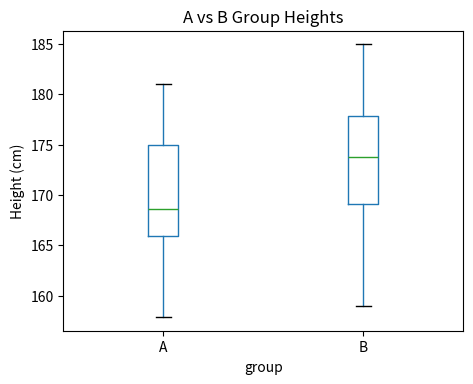
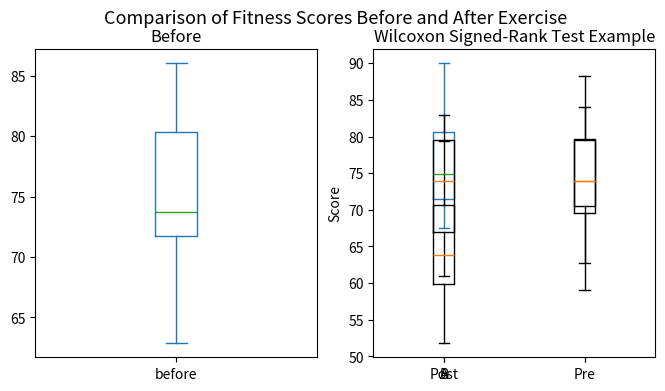

Generate these figures, in order, with matplotlib:
import pandas as pd
from scipy import stats
import matplotlib.pyplot as plt
import numpy as np

# ==========================================================
# 🎲 01. 데이터 생성
# ==========================================================
# - 두 개의 독립된 그룹(A, B)을 만듭니다.
# - 각 그룹은 서로 다른 평균을 가지며(170cm vs 173cm),
#   학생들이 직접 평균, 표준편차, 표본 수를 바꿔보며 실험할 수 있습니다.

np.random.seed(123)  # 재현 가능성을 위해 난수 고정

group_A = np.random.normal(170, 5, 30)  # 평균 170, 표준편차 5, 표본 30개
group_B = np.random.normal(173, 5, 30)  # 평균 173, 표준편차 5, 표본 30개

# 두 그룹을 합쳐서 하나의 DataFrame으로 생성
df = pd.DataFrame({
    'group': ['A']*30 + ['B']*30,
    'height': np.concatenate([group_A, group_B])
})

# ==========================================================
# 📊 02. 기초 통계 확인
# ==========================================================
print("그룹별 평균 높이 (단위: cm):")
print(df.groupby('group')['height'].mean())  # 그룹별 평균

# 박스플롯으로 시각화
# → 각 그룹의 분포를 시각적으로 비교
df.boxplot(column='height', by='group', grid=False, figsize=(5,4))
plt.title("A vs B Group Heights")
plt.suptitle("")  # 자동 제목 제거
plt.ylabel("Height (cm)")
plt.show()

# ==========================================================
# 🧠 03. 정규성 검정 (Shapiro-Wilk Test)
# ==========================================================
# - t-검정을 하기 전, 각 집단이 "정규분포"를 따르는지 확인
# - 귀무가설(H0): 데이터는 정규분포를 따른다.
# - p-value < 0.05 → 정규분포 아님 → 비모수 검정 필요 (Mann–Whitney)
# - p-value ≥ 0.05 → 정규분포 가정 OK → t-test 가능

print("Shapiro-Wilk 정규성 검정:")
print("Group A:", stats.shapiro(group_A))
print("Group B:", stats.shapiro(group_B))

# ==========================================================
# ⚖️ 04. 등분산성 검정 (Levene’s Test)
# ==========================================================
# - 두 그룹의 분산이 같은지 확인
# - 귀무가설(H0): 두 그룹의 분산이 동일하다.
# - p-value < 0.05 → 분산이 다름 (equal_var=False)
# - p-value ≥ 0.05 → 분산 동일 (equal_var=True)

print("Levene 등분산 검정:")
print(stats.levene(group_A, group_B))

# ==========================================================
# 🎯 05. 독립표본 t-검정 (Independent t-test)
# ==========================================================
# - 두 독립된 그룹 간 평균 차이가 유의한가 검정
# - 귀무가설(H0): 두 그룹의 평균이 같다.
# - 대립가설(H1): 두 그룹의 평균이 다르다.
# - p-value < 0.05 → 평균 차이가 통계적으로 유의함

result = stats.ttest_ind(group_A, group_B, equal_var=True)
print("독립표본 t-검정 결과:", result)

# ==========================================================
# 📈 06. 해석 가이드
# ==========================================================
# t통계량(t-statistic): 두 평균의 차이가 얼마나 큰지를 나타냄 (절댓값이 클수록 차이가 큼)
# p-value: 차이가 ‘우연일 확률’
#    → p < 0.05 이면 "A와 B는 평균적으로 유의미하게 다르다" 라고 판단
# ==========================================================

# 예시 출력
# Shapiro-Wilk: 두 그룹 모두 p>0.05 → 정규분포 가정 OK
# Levene: p>0.05 → 분산 동일
# t-test: p<0.05 → 평균 차이 유의미함 (A보다 B가 평균적으로 큼)

import pandas as pd
from scipy import stats
import matplotlib.pyplot as plt
import numpy as np

# ==========================================================
# 🎲 01. 데이터 생성
# ==========================================================
# - 같은 집단을 'Before', 'After'로 두 번 측정한 상황을 가정합니다.
# - 예: 같은 학생 20명의 운동 전후 체력 점수

np.random.seed(123)  # 랜덤 고정 (매번 같은 결과 재현 가능)

# 'before' 점수는 평균 75, 표준편차 5인 정규분포에서 생성
before = np.random.normal(75, 5, 20)

# 'after' 점수는 'before'보다 평균적으로 약 2점 상승 (±3의 오차 포함)
after = before + np.random.normal(2, 3, 20)

# 데이터프레임 구성
df = pd.DataFrame({'before': before, 'after': after})

# ==========================================================
# 📊 02. 기초 통계 요약
# ==========================================================
print("전/후 평균 비교:")
print(df.mean())  # before와 after의 평균값 비교

# 평균 변화량 계산 (after - before)
print("평균 변화량:", (df['after'] - df['before']).mean())

# ==========================================================
# 🎨 03. 시각화 (박스플롯)
# ==========================================================
# - 각 시점의 분포를 시각적으로 비교
# - 변화의 방향과 이상치(outlier) 확인에 유용

fig, axes = plt.subplots(1, 2, figsize=(8,4))

df['before'].plot.box(grid=False, ax=axes[0], title='Before')
df['after'].plot.box(grid=False, ax=axes[1], title='After')

plt.suptitle("Comparison of Fitness Scores Before and After Exercise", fontsize=13)
plt.show()

# ==========================================================
# 🧠 04. 정규성 검정 (Shapiro–Wilk Test)
# ==========================================================
# - 대응표본 t-검정에서는 '차이(after-before)'가 정규분포를 따라야 함
# - 귀무가설(H0): 차이 값은 정규분포를 따른다
# - p-value < 0.05 → 정규분포 아님 → 비모수 검정(Wilcoxon) 고려
# - p-value ≥ 0.05 → 정규분포 가정 OK → t-test 가능

print("Shapiro 정규성 검정 (after-before):")
shapiro_result = stats.shapiro(df['after'] - df['before'])
print(shapiro_result)

# ==========================================================
# 🎯 05. 대응표본 t-검정 (Paired t-test)
# ==========================================================
# - 두 시점(before, after)의 평균이 통계적으로 다른지 비교
# - 귀무가설(H0): 두 시점의 평균은 같다
# - 대립가설(H1): 두 시점의 평균은 다르다
# - p-value < 0.05 → 평균 차이가 유의미함

result = stats.ttest_rel(df['before'], df['after'])
print("대응표본 t-검정 결과:", result)

# ==========================================================
# 🧩 06. 해석 가이드
# ==========================================================
# t통계량(t-statistic): 차이의 크기 / 표준오차
# p-value: 차이가 우연일 확률
#    → p < 0.05 → "운동 후 점수가 통계적으로 유의하게 증가했다"고 해석
# ==========================================================

# 💬 예시 출력
# Shapiro: p>0.05 → 정규성 OK
# t-test: p<0.05 → 전후 점수 차이가 유의함

import numpy as np
import matplotlib.pyplot as plt
from scipy import stats

# ==========================================================
# 🎲 01. 예시 데이터 생성 (정규분포 X, 범위 다름)
# ==========================================================
# - 그룹 A: 점수 50~80 사이에서 균등 분포
# - 그룹 B: 점수 60~90 사이에서 균등 분포
# - 즉, 두 그룹은 평균은 다르지만 분포가 정규가 아님

np.random.seed(123)
group_A = np.random.uniform(50, 80, 20)
group_B = np.random.uniform(60, 90, 20)

# ==========================================================
# 📊 02. 기초 통계 확인
# ==========================================================
print("그룹별 평균:")
print(f"A 평균 = {np.mean(group_A):.2f}, B 평균 = {np.mean(group_B):.2f}")

# 박스플롯으로 시각화 → 분포 차이 직관 확인
plt.boxplot([group_A, group_B], labels=['A', 'B'])
plt.title("Mann–Whitney U Test Example")
plt.ylabel("Score")
plt.show()

# ==========================================================
# 🎯 03. Mann–Whitney U 검정 수행
# ==========================================================
# - 귀무가설(H₀): 두 집단의 분포가 같다.
# - 대립가설(H₁): 두 집단의 분포가 다르다.

result = stats.mannwhitneyu(group_A, group_B)
print("Mann–Whitney U Test 결과:")
print(result)

# ==========================================================
# 🧩 04. 해석
# ==========================================================
# U통계량: 순위 기반 차이 측정
# p-value < 0.05 → A와 B의 분포가 통계적으로 유의하게 다름

# ==========================================================
# 🎲 01. 예시 데이터 생성 (대응집단)
# ==========================================================
# - 동일한 사람의 Pre/Post 테스트 점수 비교
# - 예: 학습 전후 성취도, 치료 전후 혈압 등

pre = np.random.randint(60, 85, 15)  # 사전 점수
post = pre + np.random.randint(-3, 6, 15)  # 사후 점수 (± 변화 포함)

# ==========================================================
# 📊 02. 평균 변화 확인
# ==========================================================
print("평균 변화 (After - Before):", np.mean(post - pre))

# 시각화
plt.boxplot([pre, post], labels=['Pre', 'Post'])
plt.title("Wilcoxon Signed-Rank Test Example")
plt.ylabel("Score")
plt.show()

# ==========================================================
# 🎯 03. Wilcoxon 검정 수행
# ==========================================================
# - 귀무가설(H₀): 전후 중앙값 차이가 없다.
# - 대립가설(H₁): 전후 중앙값 차이가 있다.
# - 정규성 가정 필요 없음.

result = stats.wilcoxon(pre, post)
print("Wilcoxon Test 결과:")
print(result)

# ==========================================================
# 🧩 04. 해석
# ==========================================================
# T통계량: 차이의 절댓값 순위합을 기반으로 계산
# p-value < 0.05 → 전후 차이가 통계적으로 유의함

from scipy import stats
import numpy as np

# ==========================================================
# 🎲 01. 예시 데이터: 성별에 따른 시험 합격 여부
# ==========================================================
# [합격, 불합격]
men = [10, 10]       # 남성 10명 합격, 10명 불합격
women = [15, 65]     # 여성 15명 합격, 65명 불합격

# ==========================================================
# 📊 02. 카이제곱 검정 수행
# ==========================================================
# 귀무가설(H₀): 성별과 합격 여부는 독립이다.
# 대립가설(H₁): 성별에 따라 합격률이 다르다.

result = stats.chi2_contingency([men, women])

# 출력 값: (카이제곱 통계량, p-value, 자유도, 기대빈도표)
print("기대빈도표(Expected Frequencies):\n", result[3])
print("\n 카이제곱 검정 결과:")
print(f"Chi-square 통계량 = {result[0]:.3f}")
print(f"p-value = {result[1]:.4f}")

# ==========================================================
# 🧩 03. 해석 가이드
# ==========================================================
# 기대빈도(Expected Frequency): 성별과 관계없이 우연히 발생했을 경우의 예측 값
# p-value < 0.05 → 실제로 성별에 따라 합격률이 다르다고 볼 수 있음

# ==========================================================
# 🎯 01. 예시 데이터: 성공/실패 비율 비교 (표본 수 작음)
# ==========================================================
# [성공, 실패]
Group_A = [7, 3]   # A집단: 성공 7, 실패 3
Group_B = [2, 9]   # B집단: 성공 2, 실패 9

# ==========================================================
# 📊 02. 기대빈도 확인
# ==========================================================
print("기대빈도(Expected Frequencies):")
print(stats.chi2_contingency([Group_A, Group_B])[3])

# ==========================================================
# 🎯 03. Fisher’s Exact Test 수행
# ==========================================================
# 귀무가설(H₀): 두 그룹의 성공률은 같다.
# 대립가설(H₁): 두 그룹의 성공률은 다르다.

result_fisher = stats.fisher_exact([Group_A, Group_B])
print("Fisher’s Exact Test 결과:")
print(f"오즈비(odds ratio) = {result_fisher[0]:.3f}")
print(f"p-value = {result_fisher[1]:.4f}")

# ==========================================================
# 🧩 04. 해석 가이드
# ==========================================================
# 오즈비(odds ratio) < 1 → A집단보다 B집단의 성공 확률이 낮음
# p-value < 0.05 → 두 그룹의 성공률이 유의하게 다름